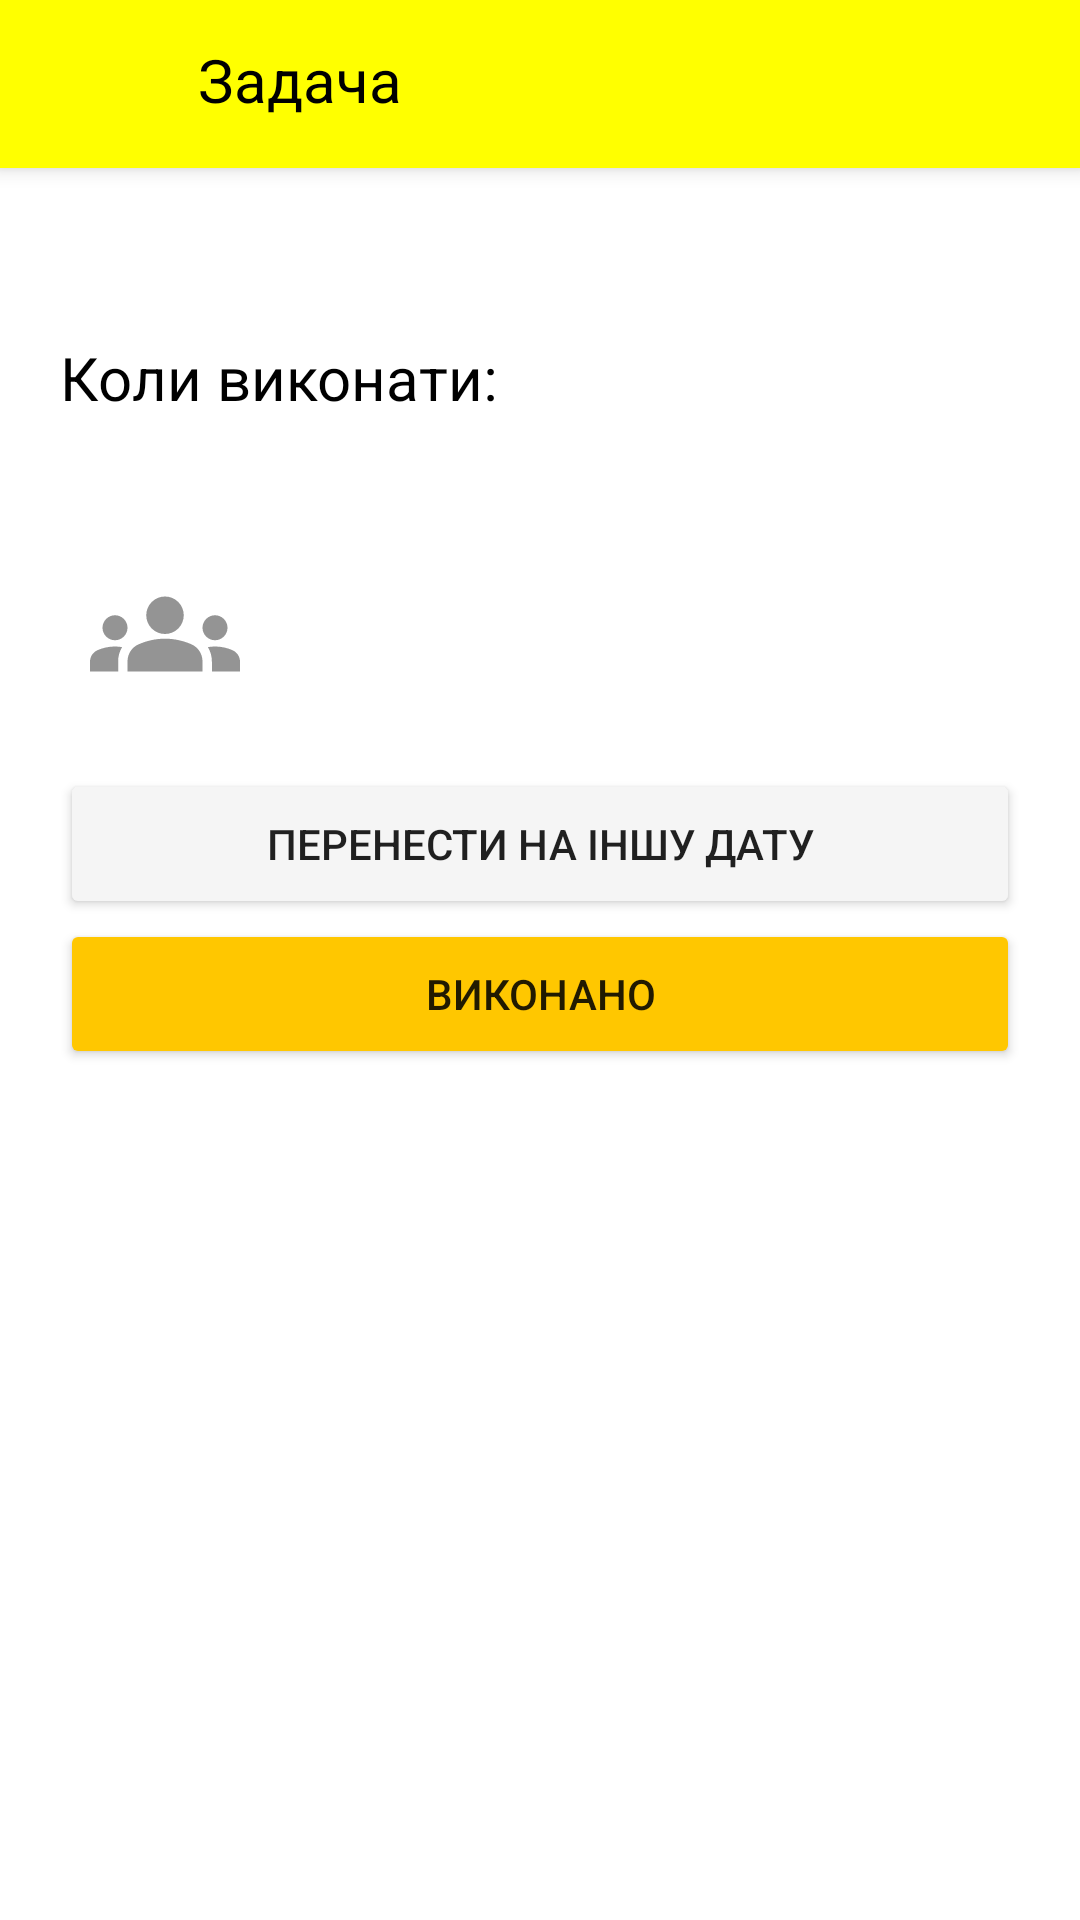

This screen was rendered from an Android layout file. Write that file and the resources it references.
<!-- AndroidManifest.xml: application theme Theme.ProductiveTeamApp -->
<!-- res/layout/activity_one_task.xml -->
<?xml version="1.0" encoding="utf-8"?>
<androidx.coordinatorlayout.widget.CoordinatorLayout xmlns:android="http://schemas.android.com/apk/res/android"
    android:orientation="vertical"
    android:layout_width="match_parent"
    android:layout_height="match_parent"
    android:background="@color/white">

    <com.google.android.material.appbar.AppBarLayout
        android:layout_width="match_parent"
        android:layout_height="wrap_content"
        android:background="@color/yellow">
        <androidx.appcompat.widget.Toolbar
            android:layout_width="match_parent"
            android:layout_height="wrap_content">
            <RelativeLayout
                android:layout_width="match_parent"
                android:layout_height="wrap_content"
                android:orientation="horizontal">
                <ImageButton
                    android:layout_width="30dp"
                    android:layout_height="30dp"
                    android:contentDescription="@string/Image"
                    android:background="@drawable/ic_baseline_arrow_back_24"
                    android:id="@+id/button_back_tasks" />
                <TextView
                    android:layout_width="wrap_content"
                    android:layout_height="wrap_content"
                    android:layout_marginStart="50dp"
                    android:text="@string/task"
                    style="@style/middle_text"
                    />
                <ImageButton
                    android:layout_width="30dp"
                    android:layout_height="30dp"
                    android:contentDescription="@string/Image"
                    android:background="@drawable/ic_baseline_more_vert_24"
                    android:layout_marginEnd="20dp"
                    android:layout_alignParentEnd="true"
                    android:layout_alignParentBottom="true"
                    android:id="@+id/popup_one_task" />
            </RelativeLayout>
        </androidx.appcompat.widget.Toolbar>
    </com.google.android.material.appbar.AppBarLayout>

    <LinearLayout
        android:id="@+id/linearLayout"
        android:layout_width="match_parent"
        android:layout_height="wrap_content"
        android:layout_marginTop="50dp"
        android:orientation="vertical"
        android:padding="20dp">
        <TextView
            android:id="@+id/task_name_activity"
            style="@style/main_text"
            android:layout_width="match_parent"
            android:layout_height="wrap_content"
            android:textAlignment="center" />
        <TextView
            style="@style/middle_text"
            android:layout_width="wrap_content"
            android:layout_height="wrap_content"
            android:layout_marginTop="10dp"
            android:text="@string/when_execute" />
        <TextView
            android:id="@+id/task_date_activity"
            style="@style/middle_text"
            android:layout_width="wrap_content"
            android:layout_height="wrap_content"
            android:layout_marginTop="10dp" />
        <LinearLayout
            android:orientation="horizontal"
            android:layout_width="match_parent"
            android:layout_height="70dp"
            android:padding="10dp">
            <ImageView
                android:layout_width="50dp"
                android:layout_height="50dp"
                android:contentDescription="@string/Image"
                android:src="@drawable/ic_baseline_groups_24" />
            <TextView
                android:layout_width="wrap_content"
                android:layout_height="wrap_content"
                android:id="@+id/team_task_activity"
                android:layout_margin="10dp"
                style="@style/middle_text" />
        </LinearLayout>

        <Button
            android:id="@+id/button_move_task"
            android:layout_width="match_parent"
            android:layout_height="50dp"
            android:layout_marginTop="10dp"
            android:backgroundTint="@color/light_grey"
            android:text="@string/move_to_another_date" />
        <Button
            android:id="@+id/button_task_done"
            android:layout_width="match_parent"
            android:layout_height="50dp"
            android:backgroundTint="@color/orange"
            android:text="@string/done" />
    </LinearLayout>
</androidx.coordinatorlayout.widget.CoordinatorLayout>
<!-- resources referenced by this layout -->
<resources>
  <color name="light_grey">#F5F5F5</color>
  <color name="orange">#FFC700</color>
  <color name="white">#FFFFFFFF</color>
  <color name="yellow">#FFFF00</color>
  <!-- drawable ic_baseline_groups_24 (drawable) -->
  <vector android:alpha="0.42" android:height="24dp"
      android:tint="#000000" android:viewportHeight="24"
      android:viewportWidth="24" android:width="24dp" xmlns:android="http://schemas.android.com/apk/res/android">
      <path android:fillColor="@android:color/white" android:pathData="M12,12.75c1.63,0 3.07,0.39 4.24,0.9c1.08,0.48 1.76,1.56 1.76,2.73L18,18H6l0,-1.61c0,-1.18 0.68,-2.26 1.76,-2.73C8.93,13.14 10.37,12.75 12,12.75zM4,13c1.1,0 2,-0.9 2,-2c0,-1.1 -0.9,-2 -2,-2s-2,0.9 -2,2C2,12.1 2.9,13 4,13zM5.13,14.1C4.76,14.04 4.39,14 4,14c-0.99,0 -1.93,0.21 -2.78,0.58C0.48,14.9 0,15.62 0,16.43V18l4.5,0v-1.61C4.5,15.56 4.73,14.78 5.13,14.1zM20,13c1.1,0 2,-0.9 2,-2c0,-1.1 -0.9,-2 -2,-2s-2,0.9 -2,2C18,12.1 18.9,13 20,13zM24,16.43c0,-0.81 -0.48,-1.53 -1.22,-1.85C21.93,14.21 20.99,14 20,14c-0.39,0 -0.76,0.04 -1.13,0.1c0.4,0.68 0.63,1.46 0.63,2.29V18l4.5,0V16.43zM12,6c1.66,0 3,1.34 3,3c0,1.66 -1.34,3 -3,3s-3,-1.34 -3,-3C9,7.34 10.34,6 12,6z"/>
  </vector>
  <string name="Image">Image</string>
  <string name="done">Виконано</string>
  <string name="move_to_another_date">Перенести на іншу дату</string>
  <string name="task">Задача</string>
  <string name="when_execute">Коли виконати:</string>
  <style name="main_text">
          <item name="android:textSize">24sp</item>
          <item name="android:textColor">@color/black</item>
          <item name="android:textStyle">bold</item>
      </style>
  <style name="middle_text">
          <item name="android:textSize">20sp</item>
          <item name="android:textColor">@color/black</item>
          <item name="android:textStyle">normal</item>
      </style>
  <style name="Theme.ProductiveTeamApp" parent="Theme.MaterialComponents.DayNight.DarkActionBar">
          
          <item name="colorPrimary">@color/orange</item>
          <item name="colorPrimaryVariant">@color/dark_orange</item>
          <item name="colorOnPrimary">@color/black</item>
          
          <item name="colorSecondary">@color/yellow</item>
          <item name="colorSecondaryVariant">@color/orange</item>
          <item name="colorOnSecondary">@color/black</item>
          
          <item name="android:statusBarColor">?attr/colorPrimaryVariant</item>
          
      </style>
  <color name="black">#FF000000</color>
  <color name="dark_orange">#FF9900</color>
</resources>
